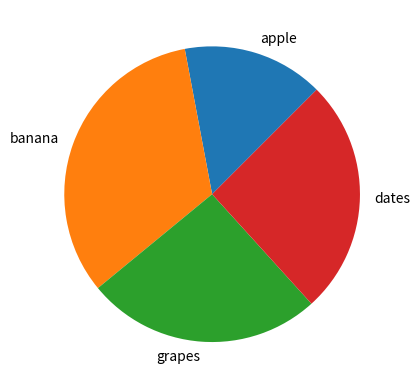

Generate this figure with matplotlib:
#startangle

import matplotlib.pyplot as plt
import numpy as np


y=np.array([15,32,25,25])
mylabels=["apple","banana","grapes","dates"]
plt.pie(y,labels=mylabels,startangle=45)
plt.show()
